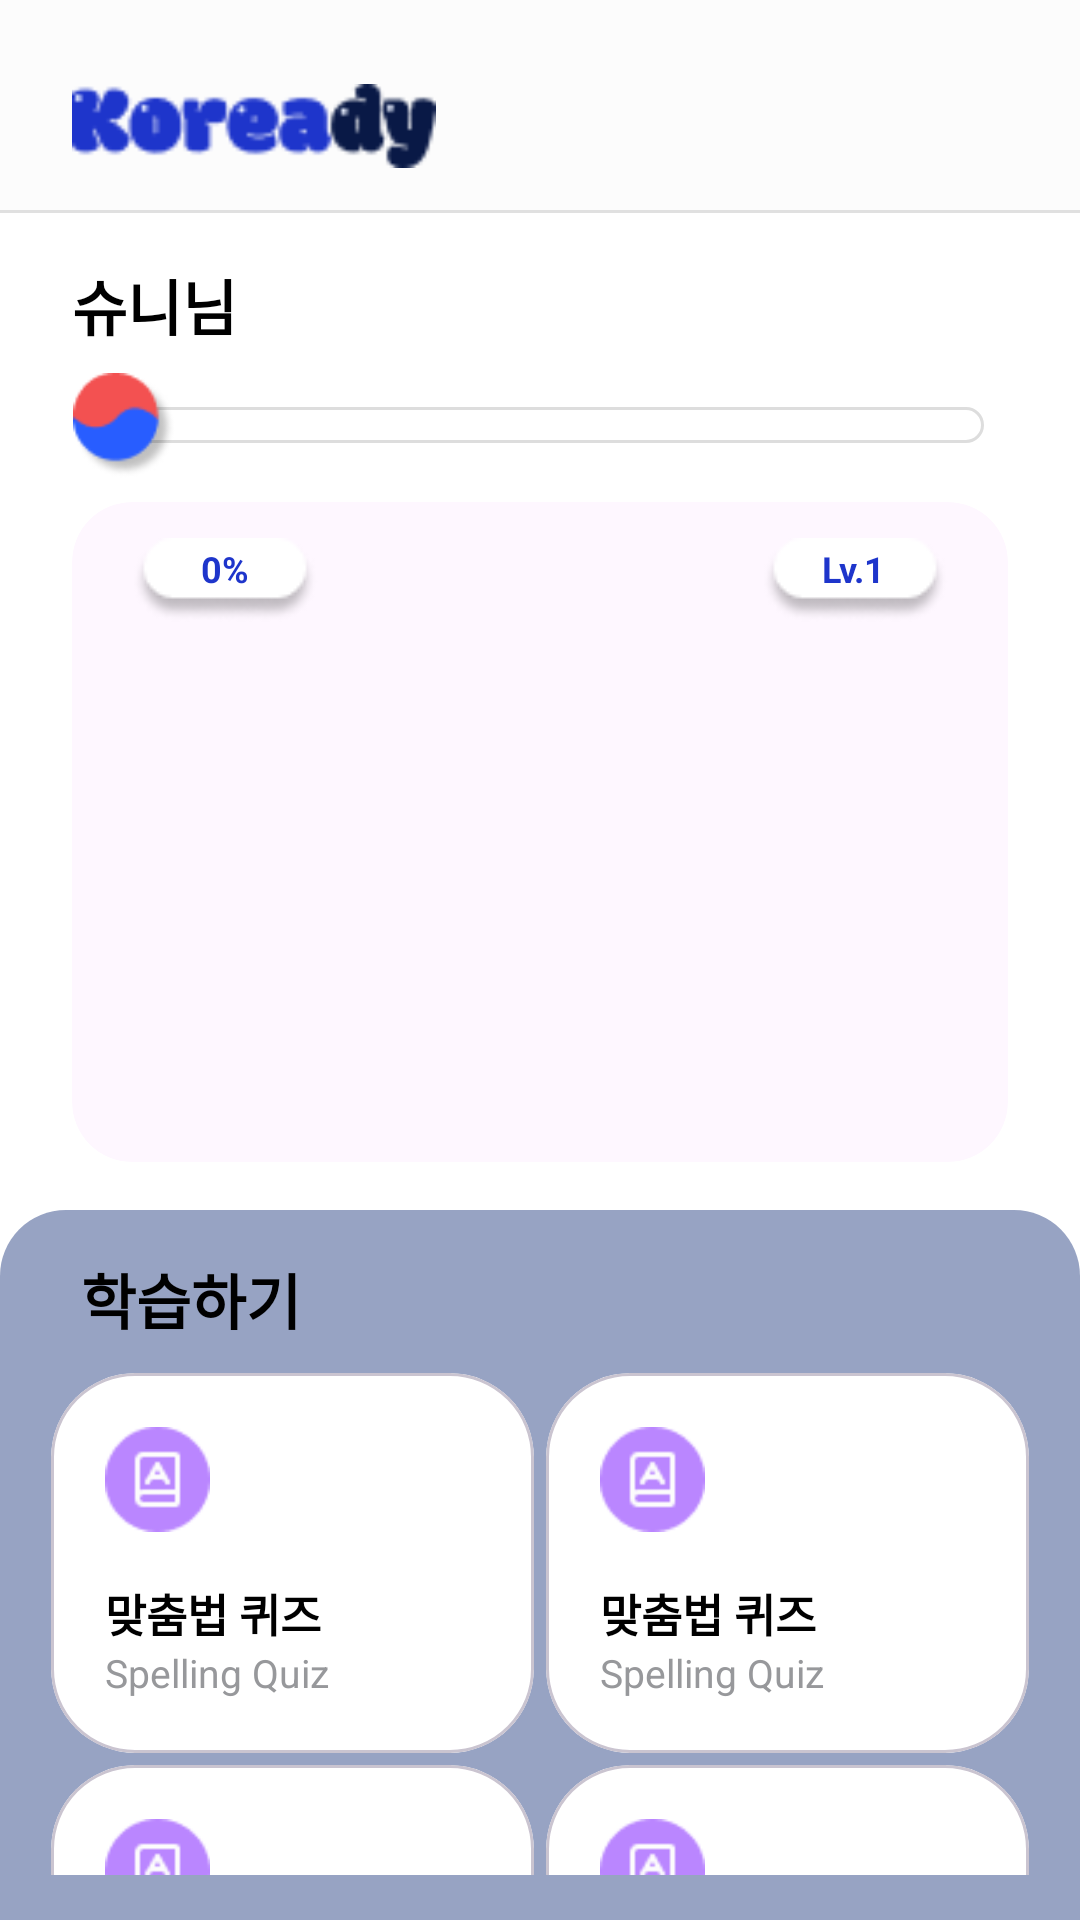

Write the Android layout XML for this screen, with the resource values it uses.
<!-- AndroidManifest.xml: application theme Theme.GURU2 -->
<!-- res/layout/activity_main.xml -->
<?xml version="1.0" encoding="utf-8"?>
<androidx.constraintlayout.widget.ConstraintLayout xmlns:android="http://schemas.android.com/apk/res/android"
    xmlns:app="http://schemas.android.com/apk/res-auto"
    xmlns:tools="http://schemas.android.com/tools"
    android:id="@+id/main"
    android:layout_width="match_parent"
    android:layout_height="match_parent"
    tools:context=".home.MainActivity">

    
    <com.google.android.material.appbar.AppBarLayout
        android:id="@+id/appBar"
        android:layout_width="0dp"
        android:layout_height="wrap_content"
        android:background="#FFFFFF"
        app:layout_constraintEnd_toEndOf="parent"
        app:layout_constraintStart_toStartOf="parent"
        app:layout_constraintTop_toTopOf="parent">

        <com.google.android.material.appbar.MaterialToolbar
            android:id="@+id/mainToolbar"
            android:layout_width="match_parent"
            android:layout_height="70dp"
            android:background="@color/toolbar_color"
            app:contentInsetStart="0dp"
            app:title="">

            
            <ImageView
                android:layout_width="wrap_content"
                android:layout_height="28dp"
                android:layout_gravity="start"
                android:layout_marginStart="24dp"
                android:layout_marginTop="28dp"
                android:adjustViewBounds="true"
                android:src="@drawable/ic_logo" />
        </com.google.android.material.appbar.MaterialToolbar>

        
        <View
            android:layout_width="match_parent"
            android:layout_height="1dp"
            android:background="#E0E0E0" />
    </com.google.android.material.appbar.AppBarLayout>

    
    <LinearLayout
        android:layout_width="match_parent"
        android:layout_height="0dp"
        android:orientation="vertical"
        android:background="#FFFFFF"
        app:layout_constraintBottom_toBottomOf="parent"
        app:layout_constraintTop_toBottomOf="@id/appBar">

        
        <TextView
            android:id="@+id/tvUserName"
            android:layout_width="wrap_content"
            android:layout_height="wrap_content"
            android:layout_marginLeft="24dp"
            android:layout_marginTop="16dp"
            android:text="슈니님"
            android:textColor="@color/black"
            android:textSize="20sp"
            android:textStyle="bold" />

        
        <LinearLayout
            android:layout_width="match_parent"
            android:layout_height="wrap_content"
            android:layout_marginTop="8dp"
            android:layout_marginLeft="24dp"
            android:layout_marginRight="24dp"
            android:gravity="center_vertical"
            android:orientation="horizontal">

            
            <ImageView
                android:layout_width="35.dp"
                android:layout_height="35.dp"
                android:src="@drawable/ic_korean_flag"
                android:elevation="10dp"/>

            
            <ProgressBar
                android:id="@+id/levelProgressBar"
                style="@android:style/Widget.ProgressBar.Horizontal"
                android:layout_width="match_parent"
                android:layout_height="12.dp"
                android:layout_marginEnd="8dp"
                android:layout_marginStart="-15dp"
                android:max="100"
                android:progressDrawable="@drawable/custom_progress_bar" />

        </LinearLayout>

        
        <com.google.android.material.card.MaterialCardView
            android:layout_width="match_parent"
            android:layout_height="220dp"
            android:layout_marginTop="8dp"
            android:layout_marginLeft="24dp"
            android:layout_marginRight="24dp"
            app:cardCornerRadius="20dp"
            app:cardElevation="0dp"
            app:strokeWidth="0dp"
            app:cardPreventCornerOverlap="false"
            android:clipToOutline="true">

            
            <ImageView
                android:id="@+id/ivCharacter"
                android:layout_width="match_parent"
                android:layout_height="match_parent"
                android:scaleType="centerCrop"
                android:src="@drawable/img_character_bg" />

            
            <TextView
                android:id="@+id/tvCharacterPercent"
                android:layout_width="wrap_content"
                android:layout_height="wrap_content"
                android:layout_marginLeft="20dp"
                android:layout_marginTop="12dp"
                android:background="@drawable/bg_level_tag"
                android:paddingHorizontal="20dp"
                android:paddingVertical="2dp"
                android:text="0%"
                android:textAlignment="center"
                android:textColor="@color/choice_text_selected"
                android:textSize="12sp"
                android:textStyle="bold" />

            
            <TextView
                android:id="@+id/tvCharacterLevel"
                android:layout_width="wrap_content"
                android:layout_height="wrap_content"
                android:layout_gravity="top|end"
                android:layout_marginTop="12dp"
                android:layout_marginRight="20dp"
                android:background="@drawable/bg_level_tag"
                android:paddingHorizontal="20dp"
                android:paddingVertical="2dp"
                android:text="Lv.1"
                android:textColor="@color/choice_text_selected"
                android:textSize="12sp"
                android:textStyle="bold" />

        </com.google.android.material.card.MaterialCardView>

        
        <LinearLayout
            android:layout_width="match_parent"
            android:layout_height="match_parent"
            android:layout_marginTop="16dp"
            android:background="@drawable/bg_main_section"
            android:orientation="vertical"
            android:padding="15dp">

            
            <TextView
                android:layout_width="wrap_content"
                android:layout_height="wrap_content"
                android:layout_marginLeft="12dp"
                android:layout_marginBottom="8dp"
                android:text="학습하기"
                android:textColor="@color/black"
                android:textSize="20sp"
                android:textStyle="bold" />

            
            <GridLayout
                android:layout_width="match_parent"
                android:layout_height="wrap_content"
                android:alignmentMode="alignMargins"
                android:columnCount="2">

                
                <include
                    android:id="@+id/btnQuiz1"
                    layout="@layout/activity_main_card"
                    android:layout_width="0dp"
                    android:layout_height="wrap_content"
                    android:layout_columnWeight="1"
                    android:layout_margin="2.dp" />

                
                <include
                    android:id="@+id/btnQuiz2"
                    layout="@layout/activity_main_card"
                    android:layout_width="0dp"
                    android:layout_height="wrap_content"
                    android:layout_columnWeight="1"
                    android:layout_margin="2.dp" />

                
                <include
                    android:id="@+id/btnSaved"
                    layout="@layout/activity_main_card"
                    android:layout_width="0dp"
                    android:layout_height="wrap_content"
                    android:layout_columnWeight="1"
                    android:layout_margin="2.dp" />

                
                <include
                    android:id="@+id/btnWrong"
                    layout="@layout/activity_main_card"
                    android:layout_width="0dp"
                    android:layout_height="wrap_content"
                    android:layout_columnWeight="1"
                    android:layout_margin="2.dp" />
            </GridLayout>
        </LinearLayout>
    </LinearLayout>
</androidx.constraintlayout.widget.ConstraintLayout>
<!-- res/layout/activity_main_card.xml (included above) -->
<?xml version="1.0" encoding="utf-8"?>
<com.google.android.material.card.MaterialCardView
    xmlns:android="http://schemas.android.com/apk/res/android"
    xmlns:app="http://schemas.android.com/apk/res-auto"
    android:layout_width="match_parent"
    android:layout_height="wrap_content"
    app:cardCornerRadius="28.dp"
    app:cardElevation="0.dp"
    app:cardBackgroundColor="#FFF"
    android:clickable="true"
    android:focusable="true"
    android:foreground="?attr/selectableItemBackground">

    
    <LinearLayout
        android:layout_width="match_parent"
        android:layout_height="wrap_content"
        android:orientation="vertical"
        android:padding="18.dp">

        
        <ImageView
            android:id="@+id/ivIcon"
            android:layout_width="35.dp"
            android:layout_height="35.dp"
            android:src="@drawable/ic_spelling" />

        
        <TextView
            android:id="@+id/tvTitle"
            android:layout_width="wrap_content"
            android:layout_height="wrap_content"
            android:layout_marginTop="16.dp"
            android:text="맞춤법 퀴즈"
            android:textColor="@color/black"
            android:textSize="15sp"
            android:textStyle="bold" />

        
        <TextView
            android:id="@+id/tvSubTitle"
            android:layout_width="wrap_content"
            android:layout_height="wrap_content"
            android:text="Spelling Quiz"
            android:textColor="#97989B"
            android:textSize="13sp" />

    </LinearLayout>
</com.google.android.material.card.MaterialCardView>
<!-- resources referenced by this layout -->
<resources>
  <color name="black">#FF000000</color>
  <color name="choice_text_selected">#1E35CB</color>
  <color name="toolbar_color">#FCFCFC</color>
  <!-- drawable bg_level_tag: png bitmap (drawable, 1457 bytes) -->
  <!-- drawable bg_main_section (drawable) -->
  <?xml version="1.0" encoding="utf-8"?>
  <shape xmlns:android="http://schemas.android.com/apk/res/android">
      <solid android:color="#97A3C3" />
  
      <corners
          android:topLeftRadius="22dp"
          android:topRightRadius="22dp"
          android:bottomLeftRadius="0dp"
          android:bottomRightRadius="0dp" />
  </shape>
  <!-- drawable custom_progress_bar (drawable) -->
  <?xml version="1.0" encoding="utf-8"?>
  <layer-list xmlns:android="http://schemas.android.com/apk/res/android">
      <item android:id="@android:id/background">
          <shape>
              <corners android:radius="10dp" />
              <solid android:color="#FFFFFF" />
              <stroke android:width="1dp" android:color="#DDDDDD" />
          </shape>
      </item>
  
      <item android:id="@android:id/progress">
          <clip>
              <shape>
                  <corners android:radius="10dp" />
                  <solid android:color="#3F51B5" /> </shape>
          </clip>
      </item>
  </layer-list>
  <!-- drawable ic_korean_flag: png bitmap (drawable, 2052 bytes) -->
  <!-- drawable ic_logo: png bitmap (drawable, 2067 bytes) -->
  <!-- drawable ic_spelling: png bitmap (drawable, 1069 bytes) -->
  <style name="Theme.GURU2" parent="Base.Theme.GURU2" />
  <style name="Base.Theme.GURU2" parent="Theme.Material3.DayNight.NoActionBar">
          <item name="android:windowLightStatusBar">true</item>
  
          <item name="android:windowTranslucentStatus">false</item>
  
          <item name="popupMenuBackground">@android:color/transparent</item>
          <item name="android:itemBackground">#E9ECFF</item>
  
          
      </style>
</resources>
